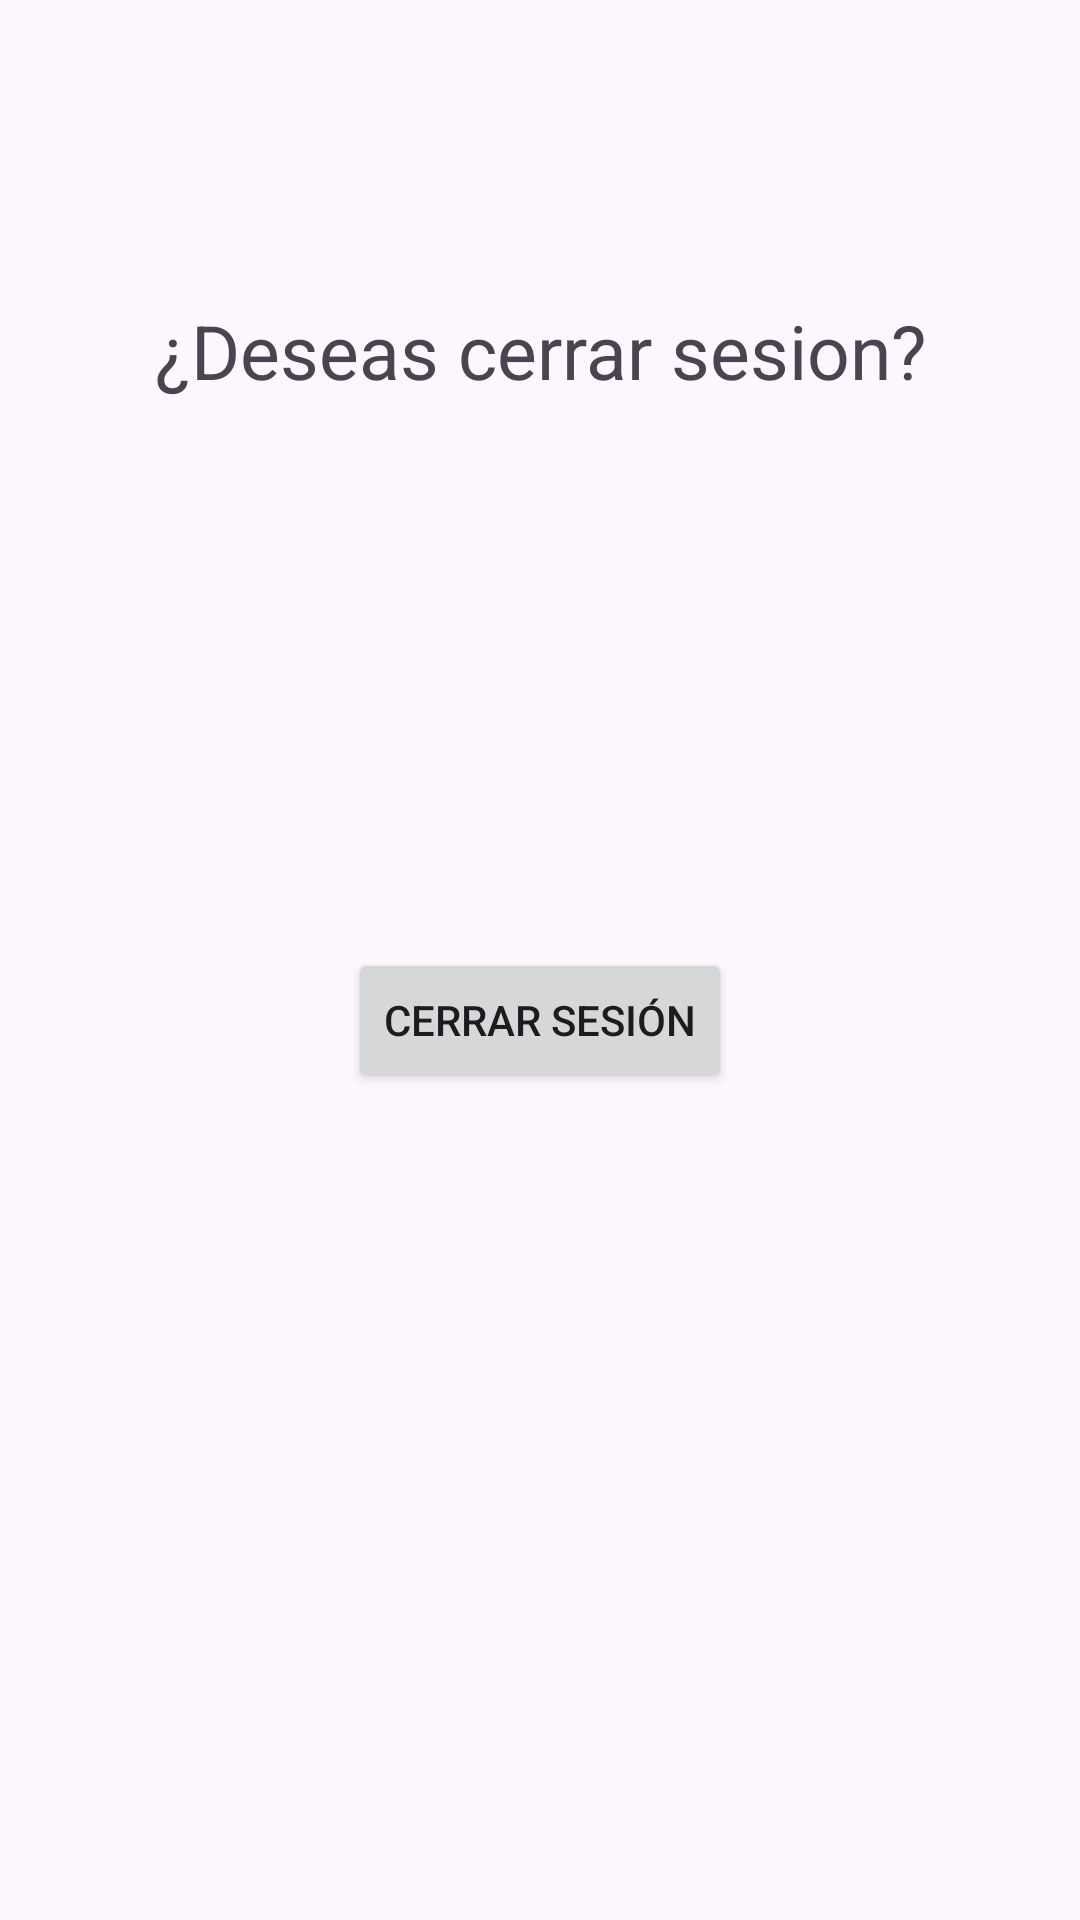

Here is an Android app screen rendered from its layout file. Give the layout XML and the strings, colors and styles it references.
<!-- AndroidManifest.xml: application theme Theme.LoginFB -->
<!-- res/layout/fragment_profile.xml -->
<FrameLayout xmlns:android="http://schemas.android.com/apk/res/android"
    xmlns:tools="http://schemas.android.com/tools"
    android:layout_width="match_parent"
    android:layout_height="match_parent"
    tools:context="com.example.dmcompanion.vistas.profile">

    
    <TextView
        android:layout_width="match_parent"
        android:layout_height="match_parent"
        android:text="¿Deseas cerrar sesion?"
        android:gravity="top|center"
        android:textSize="25sp"
        android:layout_marginTop="100dp"/>

    <Button
        android:id="@+id/logoutButton"
        android:layout_width="wrap_content"
        android:layout_height="wrap_content"
        android:text="Cerrar sesión"
        android:layout_centerHorizontal="true"
        android:layout_marginTop="20dp"
        android:layout_gravity="center"/>


</FrameLayout>
<!-- resources referenced by this layout -->
<resources>
  <style name="Theme.LoginFB" parent="Base.Theme.LoginFB" />
  <style name="Base.Theme.LoginFB" parent="Theme.Material3.DayNight.NoActionBar">
          
          
      </style>
</resources>
